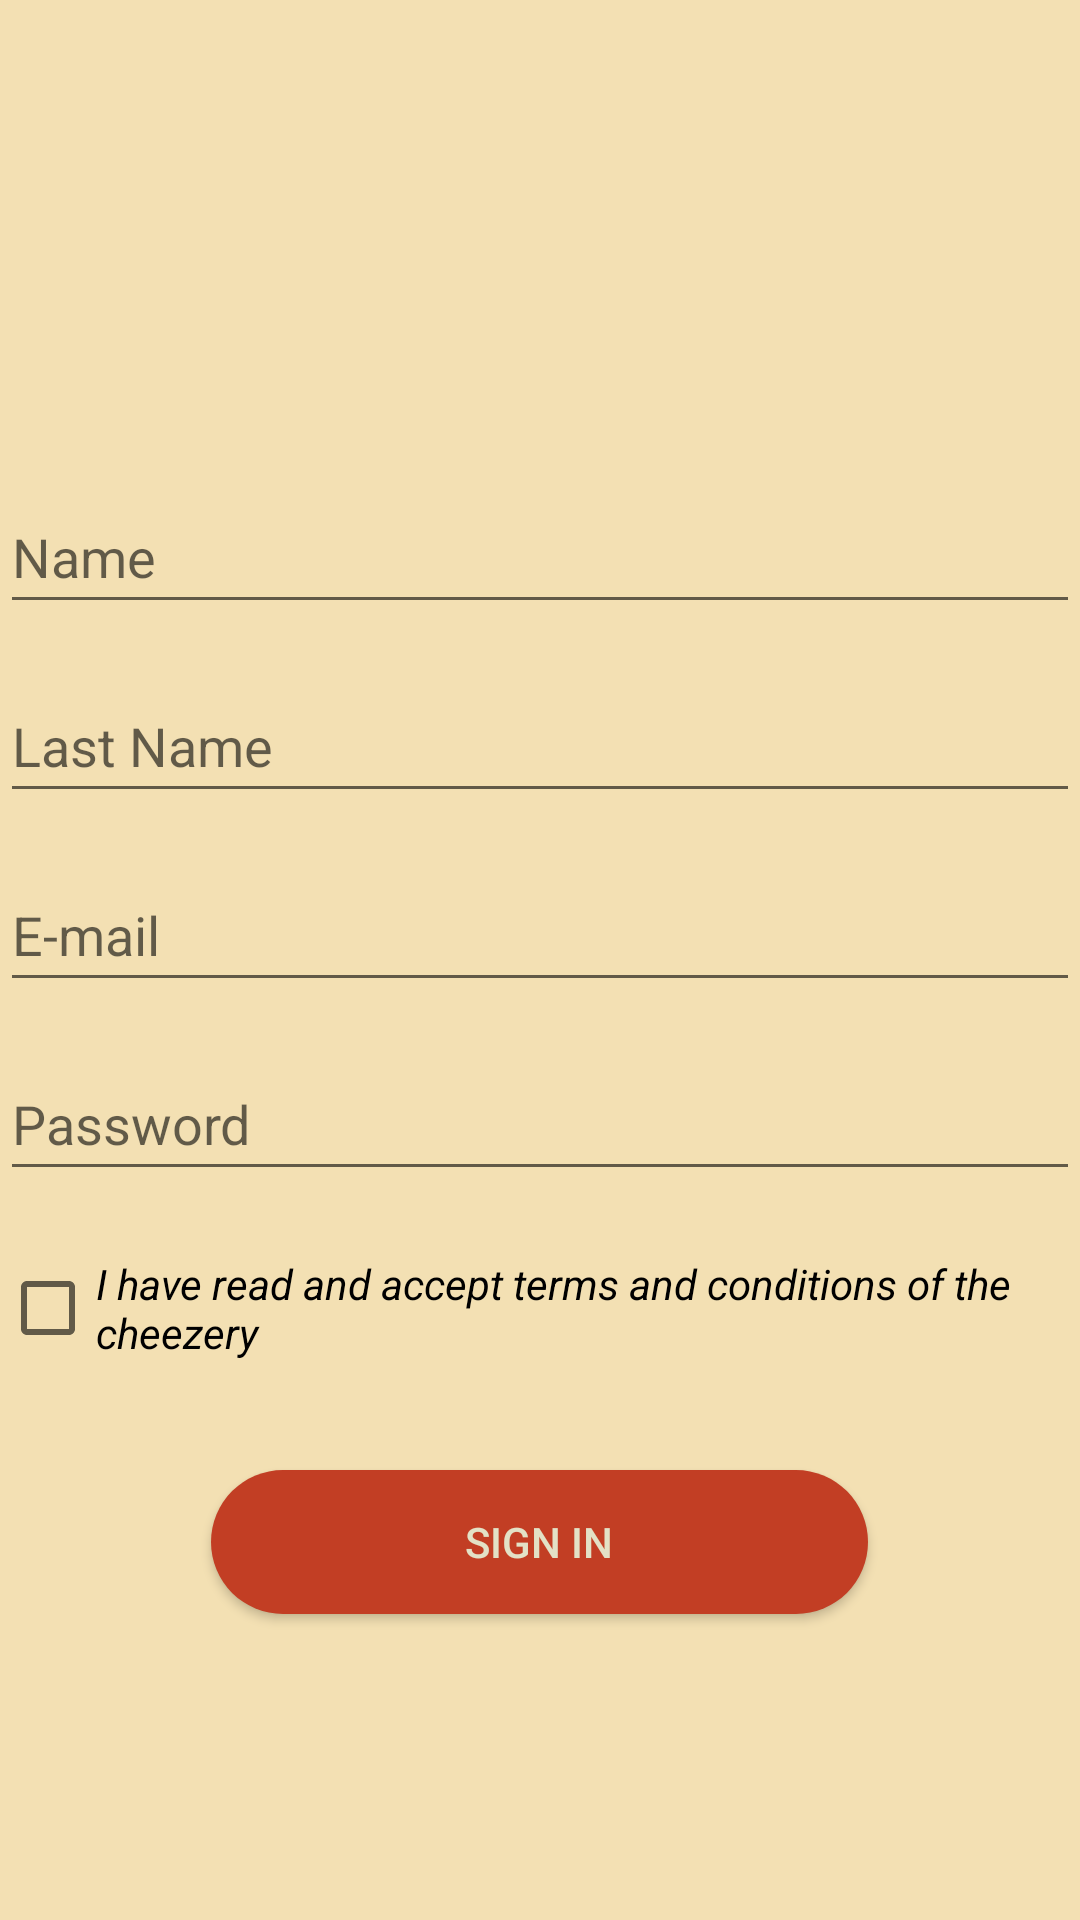

Produce the Android XML layout that renders to this screen, including the resource entries it uses.
<!-- AndroidManifest.xml: application theme Theme.Practica4 -->
<!-- res/layout/activity_register.xml -->
<?xml version="1.0" encoding="utf-8"?>
<LinearLayout xmlns:android="http://schemas.android.com/apk/res/android"
    xmlns:tools="http://schemas.android.com/tools"
    android:layout_width="match_parent"
    android:layout_height="match_parent"
    android:orientation="vertical"
    android:background="@color/cream"
    tools:context=".RegisterActivity">

    <ImageView
        android:layout_width="215dp"
        android:layout_height="65dp"
        android:layout_gravity="center"
        android:layout_marginTop="40dp"
        android:layout_marginBottom="40dp"
        android:src="@drawable/imagen1" />

    <EditText
        android:id="@+id/name_input"
        android:layout_width="match_parent"
        android:layout_height="48dp"
        android:layout_marginTop="@dimen/input_margin"
        android:hint="@string/name"
        android:textColor="@color/black"
        android:inputType="text" />

    <EditText
        android:id="@+id/last_name_input"
        android:layout_width="match_parent"
        android:layout_height="48dp"
        android:layout_marginTop="@dimen/input_margin"
        android:hint="@string/last_name"
        android:textColor="@color/black"
        android:inputType="text" />

    <EditText
        android:id="@+id/email_input"
        android:layout_width="match_parent"
        android:layout_height="48dp"
        android:layout_marginTop="@dimen/input_margin"
        android:textColor="@color/black"
        android:hint="@string/e_mail"
        android:inputType="textEmailAddress" />

    <EditText
        android:id="@+id/pasword"
        android:layout_width="match_parent"
        android:layout_height="48dp"
        android:layout_marginTop="@dimen/input_margin"
        android:textColor="@color/black"
        android:hint="@string/password"
        android:inputType="textPassword" />

    <CheckBox
        android:layout_width="match_parent"
        android:layout_height="wrap_content"
        android:layout_marginTop="@dimen/input_margin"
        android:text="@string/terms"
        android:textStyle="italic" />

    <Button
        android:id="@+id/sign_int_button"
        android:layout_width="219dp"
        android:layout_height="48dp"
        android:layout_gravity="center"
        android:layout_marginTop="30dp"
        android:background="@drawable/round_button"
        android:text="@string/sign_in"
        android:textColor="@color/dusty_white" />


</LinearLayout>
<!-- resources referenced by this layout -->
<resources>
  <color name="black">#FF000000</color>
  <color name="cream">#F3E0B3</color>
  <color name="dusty_white">#E3E1C6</color>
  <dimen name="input_margin">15sp</dimen>
  <!-- drawable round_button (drawable) -->
  <?xml version="1.0" encoding="utf-8"?>
  <selector xmlns:android="http://schemas.android.com/apk/res/android">
  <item>
      <shape android:shape="rectangle">
  <solid android:color="@color/rojo"/>
          <corners  android:radius="48dp"/>
      </shape>
  </item>
  </selector>
  <string name="e_mail">E-mail</string>
  <string name="last_name">Last Name</string>
  <string name="name">Name</string>
  <string name="password">Password</string>
  <string name="sign_in">Sign in</string>
  <string name="terms">I have read and accept terms and conditions of the cheezery</string>
  <style name="Theme.Practica4" parent="Theme.MaterialComponents.DayNight.DarkActionBar">
          
          <item name="colorPrimary">@color/rojo</item>
          <item name="colorPrimaryVariant">@color/purple_700</item>
          <item name="colorOnPrimary">@color/white</item>
          
          <item name="colorSecondary">@color/rojo</item>
          <item name="colorSecondaryVariant">@color/teal_700</item>
          <item name="colorOnSecondary">@color/black</item>
          
          <item name="android:statusBarColor">?attr/colorPrimaryVariant</item>
          
      </style>
  <color name="rojo">#C23E24</color>
  <color name="purple_700">#FF3700B3</color>
  <color name="white">#FFFFFFFF</color>
  <color name="teal_700">#FF018786</color>
</resources>
